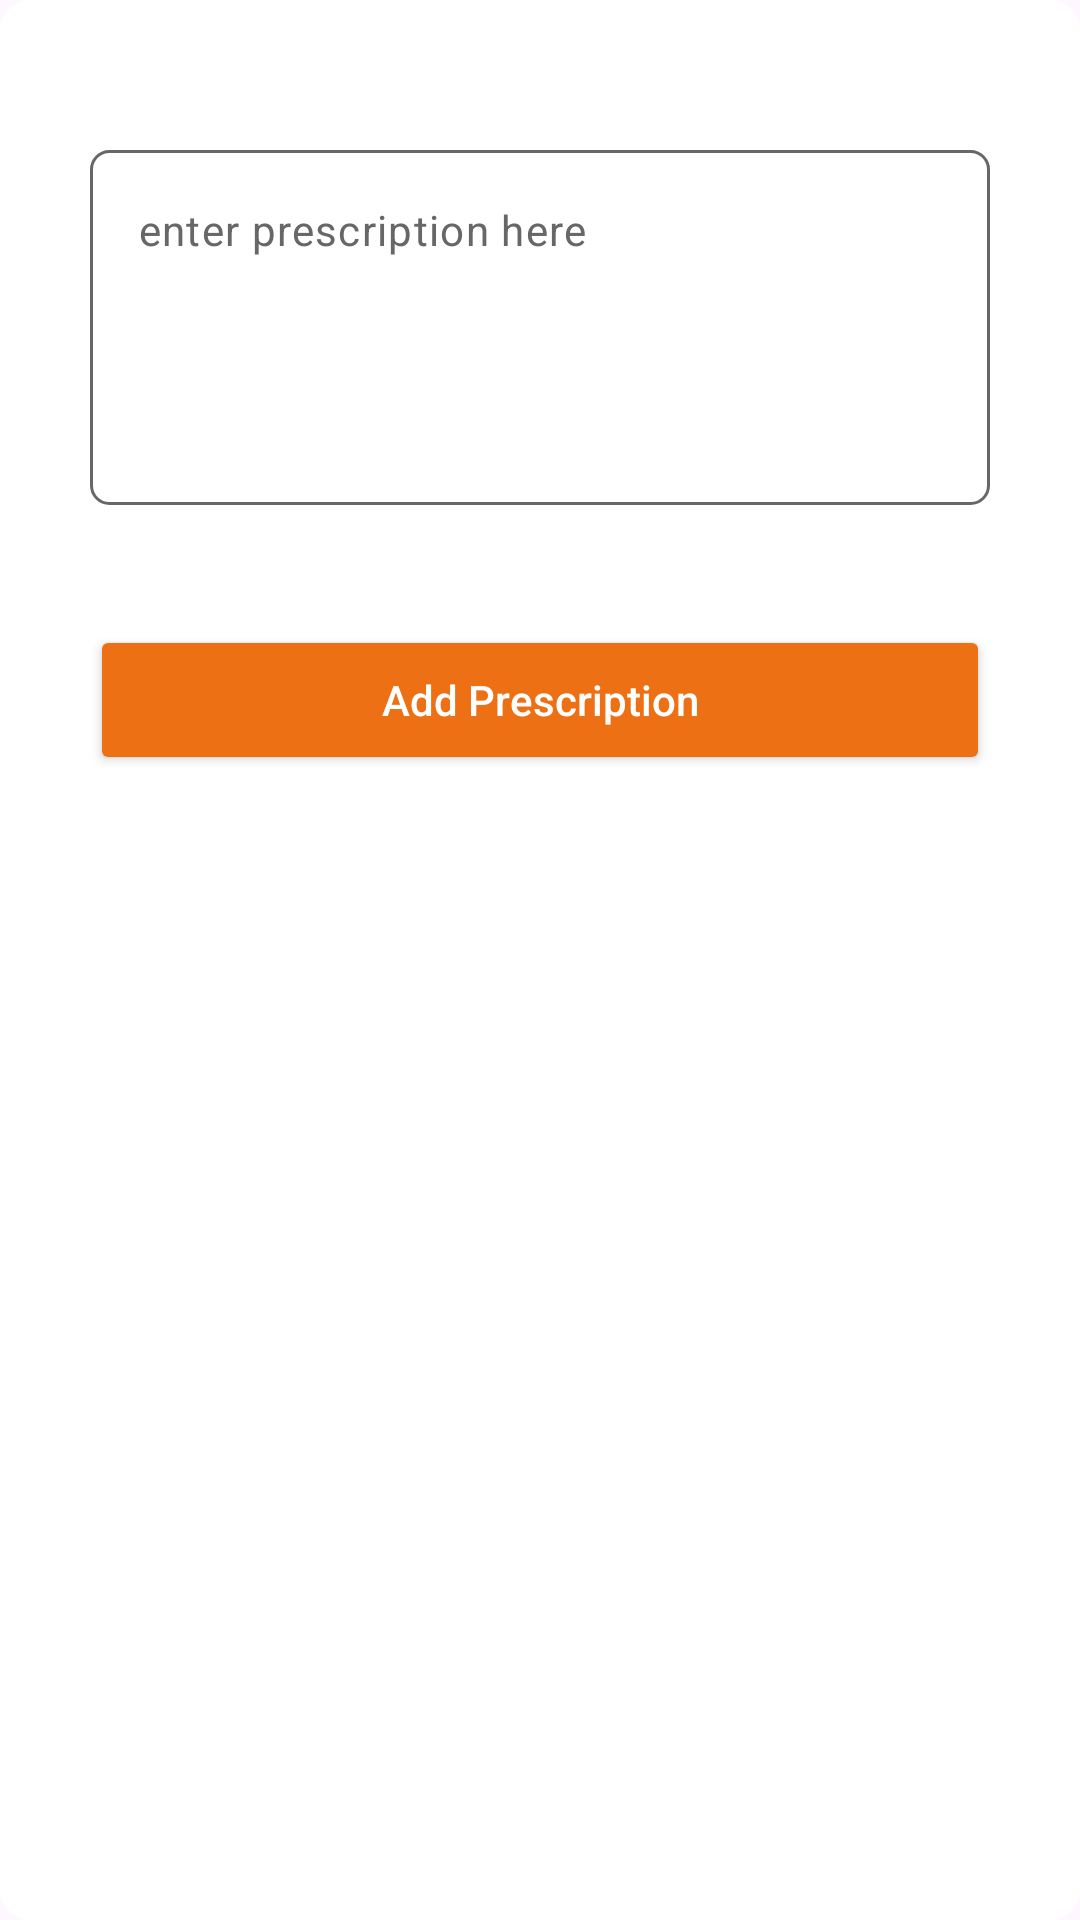

Write the Android layout XML for this screen, with the resource values it uses.
<!-- AndroidManifest.xml: application theme Theme.WellnessVet -->
<!-- res/layout/add_prescription_dialog.xml -->
<?xml version="1.0" encoding="utf-8"?>
<RelativeLayout xmlns:android="http://schemas.android.com/apk/res/android"
    xmlns:app="http://schemas.android.com/apk/res-auto"
    android:layout_width="match_parent"
    android:layout_height="match_parent"
    android:background="@drawable/dialog_shape">

    <ImageView
        android:id="@+id/closeBtn"
        android:layout_width="20sp"
        android:layout_height="20sp"
        android:layout_alignParentEnd="true"
        android:src="@drawable/close"
        app:tint="@color/orange" />

    <com.google.android.material.textfield.TextInputLayout
        android:id="@+id/prescriptionLayout"
        android:layout_width="match_parent"
        android:layout_height="wrap_content"
        android:layout_below="@+id/closeBtn"
        android:layout_marginStart="20dp"
        android:layout_marginTop="20dp"
        android:layout_marginEnd="20dp"
        app:boxStrokeColor="@color/hint_color"
        app:hintEnabled="false"
        app:hintTextColor="@color/hint_color">

        
        <com.google.android.material.textfield.TextInputEditText
            android:id="@+id/prescription"
            android:layout_width="match_parent"
            android:layout_height="wrap_content"
            android:background="@drawable/edit_txt_bg"
            android:gravity="top"
            android:hint="@string/enter_perscription_here"
            android:inputType="textMultiLine"
            android:maxLines="10"
            android:minLines="5"
            android:textColor="@color/black"
            android:textColorHint="@color/hint_color"
            android:textSize="14sp" />
    </com.google.android.material.textfield.TextInputLayout>

    <ProgressBar
        android:id="@+id/dialogProgressbar"
        android:layout_width="40dp"
        android:layout_height="40dp"
        android:layout_below="@+id/prescriptionLayout"
        android:layout_centerHorizontal="true"
        android:indeterminateTint="@color/orange"
        android:visibility="invisible" />

    <Button
        android:id="@+id/addPrescriptionBtn"
        android:layout_width="match_parent"
        android:layout_height="50sp"
        android:layout_below="@id/dialogProgressbar"
        android:layout_marginStart="20dp"
        android:layout_marginEnd="20dp"
        android:backgroundTint="@color/orange"
        android:text="@string/add_prescription"
        android:textAllCaps="false"
        android:textColor="@color/white"
        app:cornerRadius="10dp" />

</RelativeLayout>
<!-- resources referenced by this layout -->
<resources>
  <color name="black">#FF000000</color>
  <color name="hint_color">#676767</color>
  <color name="orange">#ED7014</color>
  <color name="white">#FFFFFFFF</color>
  <!-- drawable dialog_shape (drawable) -->
  <?xml version="1.0" encoding="utf-8"?>
  <shape xmlns:android="http://schemas.android.com/apk/res/android">
      <corners android:radius="10dp" />
      <solid android:color="@color/white" />
      <padding
          android:left="10dp"
          android:top="10dp"
          android:right="10dp"
          android:bottom="10dp" />
  </shape>
  <!-- drawable edit_txt_bg (drawable) -->
  <?xml version="1.0" encoding="utf-8"?>
  <shape xmlns:android="http://schemas.android.com/apk/res/android">
  
      <corners android:radius="6dp" />
      <padding
          android:bottom="14dp"
          android:left="14dp"
          android:right="14dp"
          android:top="14dp" />
  
      <stroke android:width="1dp" android:color="@color/hint_color"/>
  
  </shape>
  <string name="add_prescription">Add Prescription</string>
  <string name="enter_perscription_here">enter prescription here</string>
  <style name="Theme.WellnessVet" parent="Base.Theme.WellnessVet" />
  <style name="Base.Theme.WellnessVet" parent="Theme.Material3.DayNight.NoActionBar">
          
          <item name="colorPrimary">@color/dark_navy_blue</item>
          <item name="android:windowDisablePreview">true</item>
  
          <item name="materialAlertDialogTheme">@style/ThemeOverlay.App.MaterialAlertDialog</item>
  
          <item name="chipStyle">@style/Widget.App.Chip</item>
  
      </style>
  <color name="dark_navy_blue">#000435</color>
  <style name="ThemeOverlay.App.MaterialAlertDialog" parent="ThemeOverlay.Material3.MaterialAlertDialog">
          <item name="colorPrimary">@color/dark_navy_blue</item>
          <item name="colorSecondary">@color/dark_navy_blue</item>
          <item name="colorSurface">@color/white</item>
          <item name="colorOnSurface">@color/white</item>
          <item name="alertDialogStyle">@style/MaterialAlertDialog.App</item>
          <item name="materialAlertDialogBodyTextStyle">@style/MaterialAlertDialog.Material3.Body.Text</item>
          <item name="buttonBarPositiveButtonStyle">@style/Widget.App.Button</item>
          <item name="buttonBarNegativeButtonStyle">@style/Widget.App.Button</item>
      </style>
  <style name="Widget.App.Chip" parent="Widget.Material3.MaterialTimePicker.Display">
          <item name="android:textColor">@color/dark_navy_blue</item>
      </style>
  <style name="MaterialAlertDialog.App" parent="MaterialAlertDialog.Material3">
          <item name="shapeAppearance">@style/ShapeAppearance.App.MediumComponent</item>
          <item name="shapeAppearanceOverlay">@null</item>
      </style>
  <style name="MaterialAlertDialog.Material3.Body.Text" parent="MaterialAlertDialog.Material3.Body.Text" tools:ignore="ResourceCycle">
          <item name="android:textColor">@color/black</item>
      </style>
  <style name="Widget.App.Button" parent="Widget.Material3.Button.TextButton.Dialog">
          <item name="android:textColor">@color/dark_navy_blue</item>
      </style>
  <style name="ShapeAppearance.App.MediumComponent" parent="ShapeAppearance.Material3.MediumComponent">
          <item name="cornerFamily">rounded</item>
          <item name="cornerSize">8dp</item>
      </style>
</resources>
